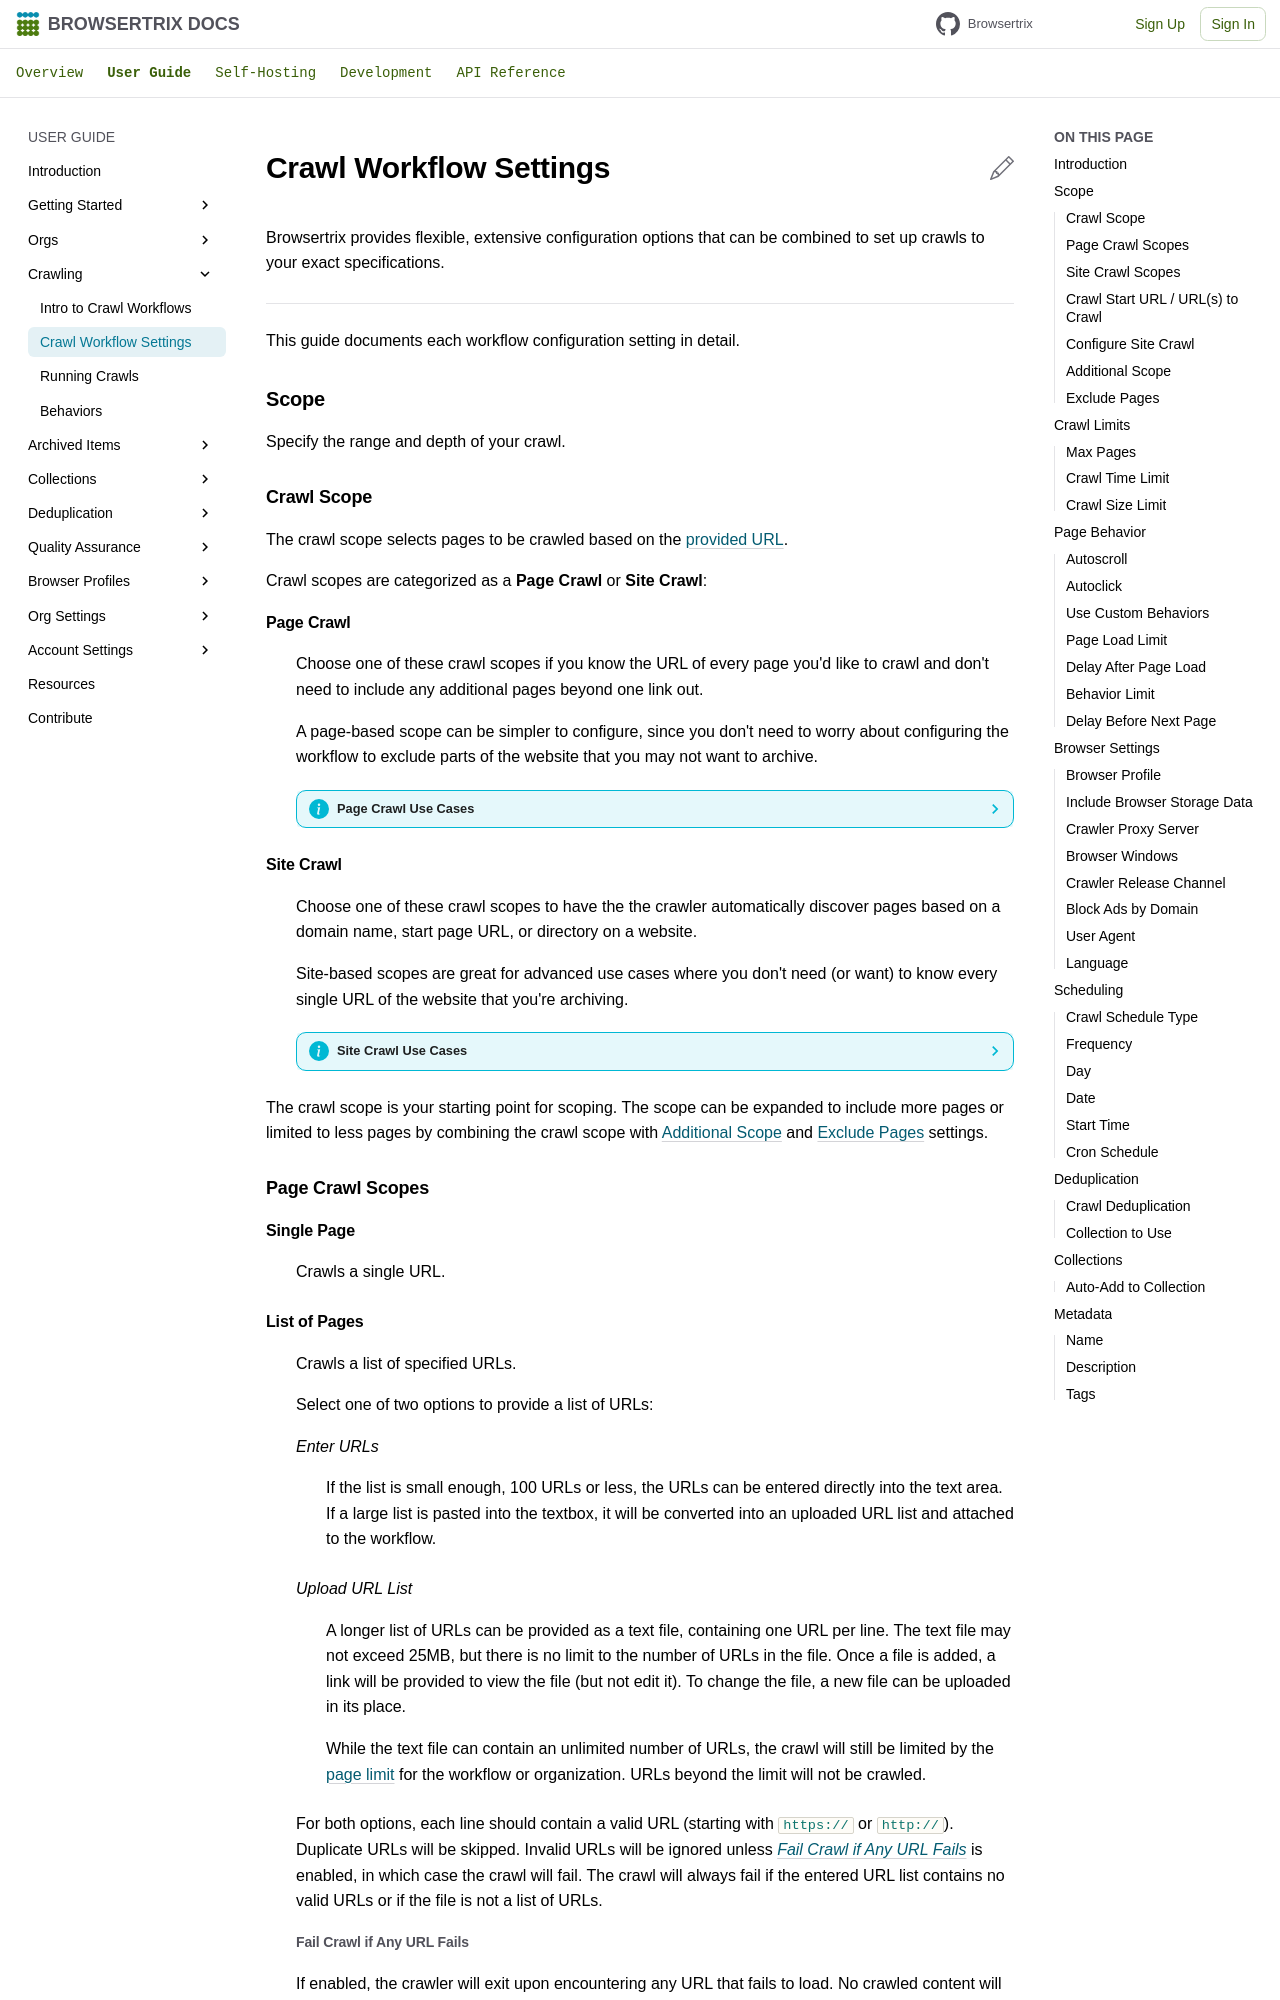

repository: webrecorder/browsertrix · page: user-guide/workflow-setup/index.html · generator: mkdocs

# Crawl Workflow Settings

Browsertrix provides flexible, extensive configuration options that can be combined to set up crawls to your exact specifications.

## Introduction { .invisible }

---

This guide documents each workflow configuration setting in detail.

## Scope

Specify the range and depth of your crawl.

### Crawl Scope

The crawl scope selects pages to be crawled based on the [provided URL](#crawl-start-url-urls-to-crawl).

Crawl scopes are categorized as a **Page Crawl** or **Site Crawl**:

#### Page Crawl

:   Choose one of these crawl scopes if you know the URL of every page you'd like to crawl and don't need to include any additional pages beyond one link out.

    A page-based scope can be simpler to configure, since you don't need to worry about configuring the workflow to exclude parts of the website that you may not want to archive.

    ??? info "Page Crawl Use Cases"
        - You want to archive a social media post (`Single Page`)
        - You have a list of URLs that you can copy-and-paste (`List of Pages`)
        - You want to include URLs with different domain names in the same crawl (`List of Pages`)

#### Site Crawl

:   Choose one of these crawl scopes to have the the crawler automatically discover pages based on a domain name, start page URL, or directory on a website.

    Site-based scopes are great for advanced use cases where you don't need (or want) to know every single URL of the website that you're archiving.

    ??? info "Site Crawl Use Cases"
        - You're archiving a subset of a website, like everything under _website.com/your-username_ (`Pages in Same Directory`)
        - You're archiving an entire website _and_ external pages linked to from the website (`Pages on Same Domain` + _Include Directly Linked Pages_ checked)

The crawl scope is your starting point for scoping. The scope can be expanded to include more pages or limited to less pages by combining the crawl scope with [Additional Scope](#additional-scope) and [Exclude Pages](#exclude-pages) settings.

### Page Crawl Scopes

#### Single Page

:   Crawls a single URL.

#### List of Pages

:   Crawls a list of specified URLs.

    Select one of two options to provide a list of URLs:

    _Enter URLs_
    :    If the list is small enough, 100 URLs or less, the URLs can be entered directly into the text area. If a large list is pasted into the textbox, it will be converted into an uploaded URL list and attached to the workflow.

    _Upload URL List_
    :    A longer list of URLs can be provided as a text file, containing one URL per line. The text file may not exceed 25MB, but there is no limit to the number of URLs in the file. Once a file is added, a link will be provided to view the file (but not edit it). To change the file, a new file can be uploaded in its place.

        While the text file can contain an unlimited number of URLs, the crawl will still be limited by the [page limit](#max-pages) for the workflow or organization. URLs beyond the limit will not be crawled.

    For both options, each line should contain a valid URL (starting with `https://` or `http://`). Duplicate URLs will be skipped. Invalid URLs will be ignored unless _[Fail Crawl if Any URL Fails](#fail-crawl-if-any-url-fails)_ is enabled, in which case the crawl will fail. The crawl will always fail if the entered URL list contains no valid URLs or if the file is not a list of URLs.

    ##### Fail Crawl if Any URL Fails

    If enabled, the crawler will exit upon encountering any URL that fails to load. No crawled content will be saved and the workflow status will be <span class="status-red-600">:bootstrap-x-octagon-fill: Failed</span>.
